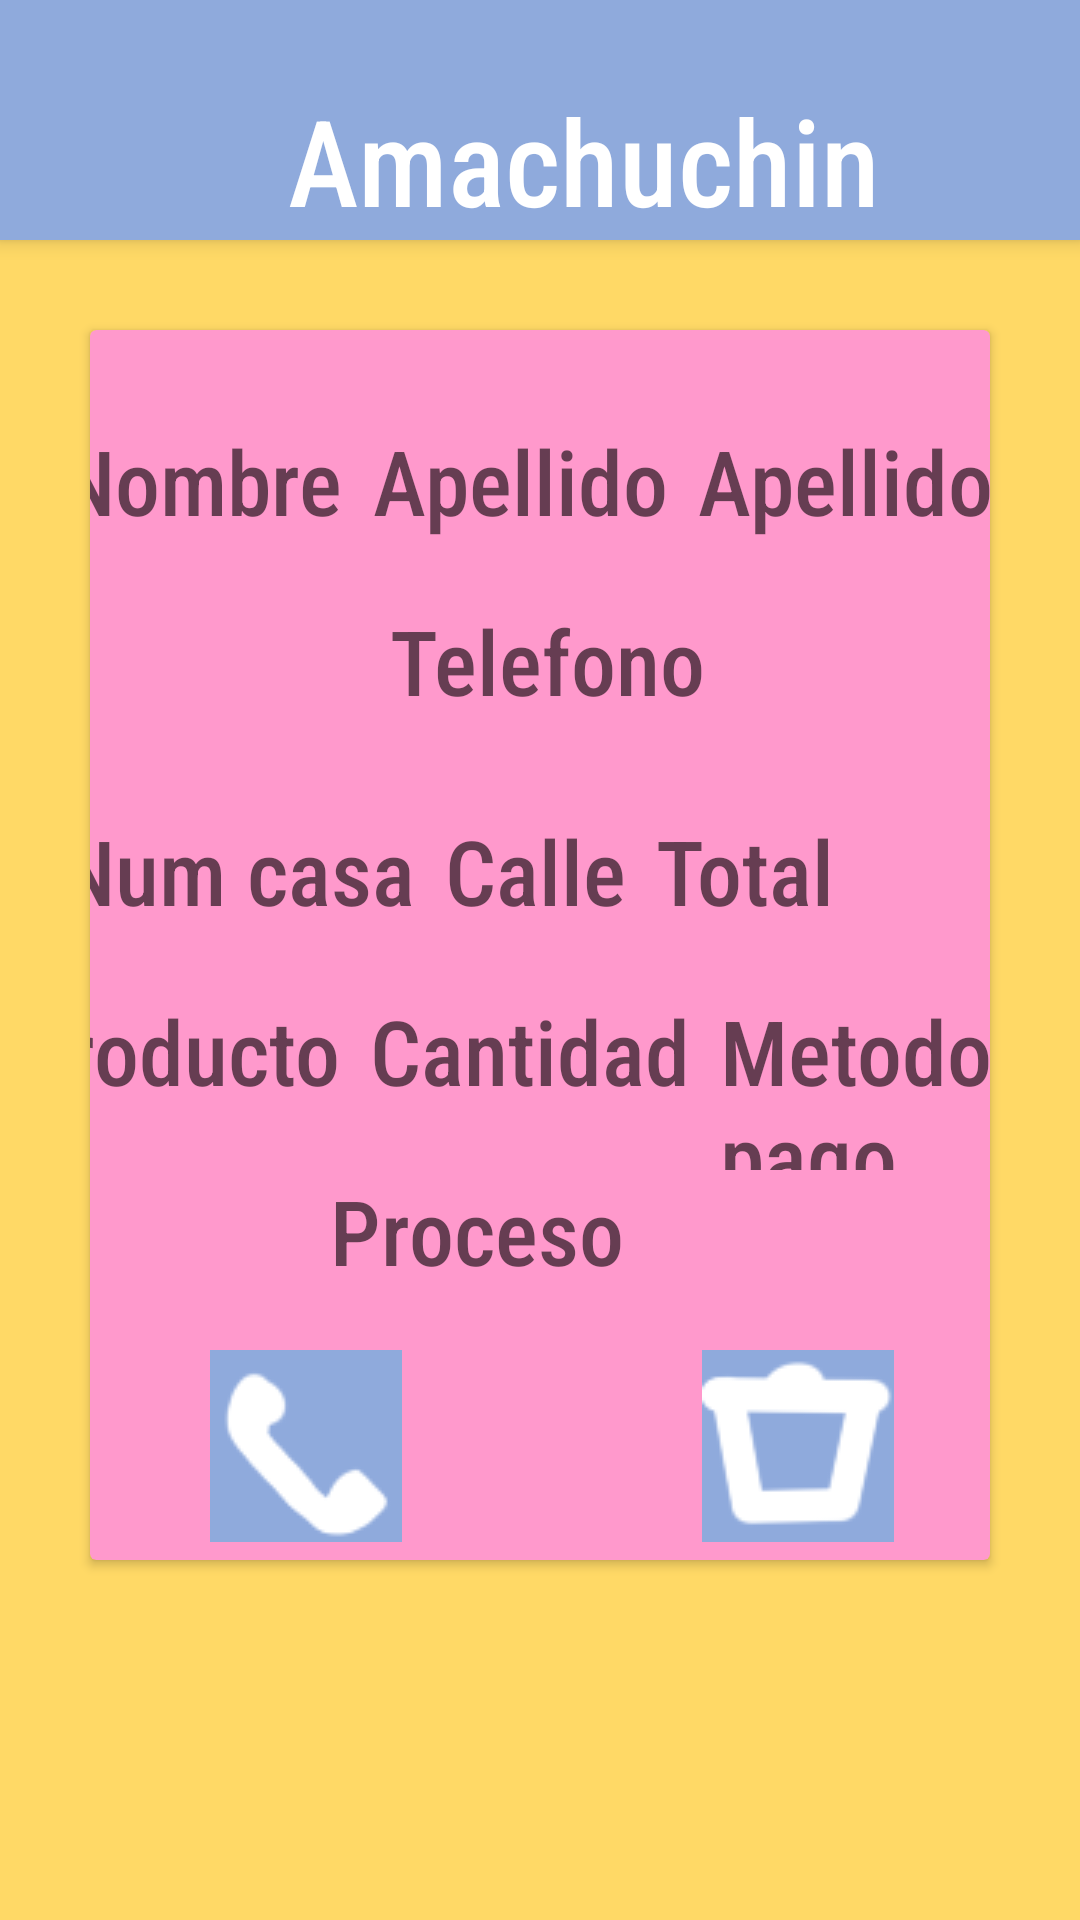

This screen was rendered from an Android layout file. Write that file and the resources it references.
<!-- AndroidManifest.xml: application theme Theme.Practica419100058 -->
<!-- res/layout/activity_informacion.xml -->
<?xml version="1.0" encoding="utf-8"?>
<LinearLayout
    xmlns:android="http://schemas.android.com/apk/res/android"
    xmlns:app="http://schemas.android.com/apk/res-auto"
    xmlns:tools="http://schemas.android.com/tools"
    android:layout_width="match_parent"
    android:layout_height="match_parent"
    android:orientation="vertical"
    android:background="#ffd966"
    tools:context=".informacion">
    <include
        android:id="@+id/toolbar"
        layout="@layout/toolbar"
        />
    <androidx.cardview.widget.CardView
        android:layout_width="wrap_content"
        android:layout_height="410dp"
        android:orientation="vertical"
        android:backgroundTint="#ff99cc"
        android:layout_margin="30dp"
        >
        <LinearLayout
            android:layout_width="380sp"
            android:layout_height="wrap_content"
            android:layout_marginTop="30sp"
            android:orientation="horizontal"
            android:layout_gravity="center_horizontal"
            >
            <TextView
                android:id="@+id/nombresote"
                android:layout_width="wrap_content"
                android:layout_height="wrap_content"
                android:fontFamily="sans-serif-condensed-medium"
                android:layout_marginLeft="30sp"
                android:hint="@string/nom"
                android:textSize="30sp"
                />
            <TextView
                android:id="@+id/apellidote1"
                android:layout_width="wrap_content"
                android:layout_height="wrap_content"
                android:fontFamily="sans-serif-condensed-medium"
                android:layout_gravity="center_horizontal"
                android:layout_marginLeft="10sp"
                android:hint="@string/ape"
                android:textSize="30sp"
                android:layout_marginTop="30sp"
                />

            <TextView
                android:id="@+id/apellidote2"
                android:layout_width="wrap_content"
                android:layout_height="wrap_content"
                android:fontFamily="sans-serif-condensed-medium"
                android:layout_gravity="center_horizontal"
                android:hint="@string/ape"
                android:textSize="30sp"
                android:layout_marginLeft="10sp"
                android:layout_marginTop="30sp"
                />
        </LinearLayout>
        <LinearLayout
            android:layout_width="380sp"
            android:layout_height="wrap_content"
            android:layout_marginTop="90sp"
            android:orientation="horizontal"
            android:layout_gravity="center_horizontal"
            android:background="#ff99cc"
            >
            <TextView
                android:id="@+id/telefonsote"
                android:layout_width="wrap_content"
                android:layout_height="wrap_content"
                android:fontFamily="sans-serif-condensed-medium"
                android:layout_marginLeft="140sp"
                android:hint="@string/tel"
                android:textSize="30sp"
                android:layout_marginBottom="30sp"
                />
        </LinearLayout>
        <LinearLayout
            android:layout_width="380sp"
            android:layout_height="wrap_content"
            android:orientation="horizontal"
            android:layout_gravity="center_horizontal"
            android:layout_marginTop="160sp"
            >
            <TextView
                android:id="@+id/numcasota"
                android:layout_width="wrap_content"
                android:layout_height="wrap_content"
                android:fontFamily="sans-serif-condensed-medium"
                android:layout_marginLeft="30sp"
                android:layout_gravity="center_horizontal"
                android:hint="@string/num"
                android:textSize="30sp"
                />
            <TextView
                android:id="@+id/callesota"
                android:layout_width="wrap_content"
                android:layout_height="wrap_content"
                android:fontFamily="sans-serif-condensed-medium"
                android:layout_gravity="center_horizontal"
                android:hint="@string/cal"
                android:textSize="30sp"
                android:layout_marginLeft="10sp"
                android:layout_marginTop="30sp"
                />

            <TextView
                android:id="@+id/totalota"
                android:layout_width="wrap_content"
                android:layout_height="wrap_content"
                android:fontFamily="sans-serif-condensed-medium"
                android:layout_gravity="center_horizontal"
                android:hint="@string/pre"
                android:textSize="30sp"
                android:layout_marginLeft="10sp"
                android:layout_marginTop="30sp"
                />
        </LinearLayout>
        <LinearLayout
            android:layout_width="380sp"
            android:layout_height="wrap_content"
            android:orientation="horizontal"
            android:layout_gravity="center_horizontal"
            android:layout_marginTop="220sp"
            >
            <TextView
                android:id="@+id/productote"
                android:layout_width="wrap_content"
                android:layout_height="wrap_content"
                android:fontFamily="sans-serif-condensed-medium"
                android:layout_marginLeft="15sp"
                android:layout_gravity="center_horizontal"
                android:hint="@string/man"
                android:textSize="30sp"
                />
            <TextView
                android:id="@+id/cantidota"
                android:layout_width="wrap_content"
                android:layout_height="wrap_content"
                android:fontFamily="sans-serif-condensed-medium"
                android:layout_gravity="center_horizontal"
                android:hint="@string/canti"
                android:textSize="30sp"
                android:layout_marginLeft="10sp"
                android:layout_marginTop="30sp"
                />

            <TextView
                android:id="@+id/metodote"
                android:layout_width="wrap_content"
                android:layout_height="wrap_content"
                android:fontFamily="sans-serif-condensed-medium"
                android:layout_gravity="center_horizontal"
                android:hint="@string/meti"
                android:textSize="30sp"
                android:layout_marginLeft="10sp"
                android:layout_marginTop="30sp"
                />
        </LinearLayout>
        <LinearLayout
            android:layout_width="380sp"
            android:layout_height="wrap_content"
            android:orientation="horizontal"
            android:layout_gravity="center_horizontal"
            android:background="#ff99cc"
            android:layout_marginTop="280sp"
            >
            <TextView
                android:id="@+id/textote"
                android:layout_width="wrap_content"
                android:layout_height="wrap_content"
                android:fontFamily="sans-serif-condensed-medium"
                android:layout_gravity="center_horizontal"
                android:layout_marginLeft="120sp"
                android:hint="@string/proc"
                android:textSize="30sp"
                android:layout_marginTop="10sp"
                />
        </LinearLayout>
        <LinearLayout
            android:layout_width="380sp"
            android:layout_height="wrap_content"
            android:orientation="horizontal"
            android:layout_gravity="center_horizontal"
            android:layout_marginTop="340sp"
            >
        <ImageButton
            android:id="@+id/llama"
            android:layout_width="64sp"
            android:layout_height="64sp"
            android:src="@drawable/llamamdmam"
            android:layout_marginTop="270sp"
            android:layout_marginLeft="80sp"
            android:layout_gravity="center_horizontal"
            android:backgroundTint="#8faadc"
            />
            <ImageButton
                android:onClick="click_borra"
                android:layout_width="64sp"
                android:layout_height="64sp"
                android:src="@drawable/basurerito"
                android:layout_marginTop="270sp"
                android:layout_marginLeft="100sp"
                android:layout_gravity="center_horizontal"
                android:backgroundTint="#8faadc"
                />
        </LinearLayout>
    </androidx.cardview.widget.CardView>
</LinearLayout>
<!-- res/layout/toolbar.xml (included above) -->
<?xml version="1.0" encoding="utf-8"?>
<androidx.appcompat.widget.Toolbar xmlns:android="http://schemas.android.com/apk/res/android"
    android:layout_width="match_parent"
    android:layout_height="wrap_content"
    android:elevation="4dp"
    android:background="#8faadc">

    <LinearLayout
        android:layout_width="match_parent"
        android:layout_height="wrap_content"
        android:orientation="horizontal"
        >
    <ImageView
        android:layout_width="80dp"
        android:layout_height="80dp"
        android:src="@drawable/logo"
        />
    <TextView
        android:layout_width="wrap_content"
        android:layout_height="wrap_content"
        android:textColor="#FFFFFF"
        android:textSize="40sp"
        android:layout_gravity="bottom"
        android:fontFamily="sans-serif-condensed-medium"
        android:text="@string/toolbartitle"
        />
    </LinearLayout>
</androidx.appcompat.widget.Toolbar>
<!-- resources referenced by this layout -->
<resources>
  <!-- drawable basurerito: png bitmap (drawable, 1699 bytes) -->
  <!-- drawable llamamdmam: png bitmap (drawable, 1633 bytes) -->
  <string name="ape">Apellido</string>
  <string name="cal">Calle</string>
  <string name="canti">Cantidad</string>
  <string name="man">Producto</string>
  <string name="meti">Metodo de pago</string>
  <string name="nom">Nombre</string>
  <string name="num">Num casa</string>
  <string name="pre">Total</string>
  <string name="proc">Proceso</string>
  <string name="tel">Telefono</string>
  <string name="toolbartitle">Amachuchin</string>
  <style name="Theme.Practica419100058" parent="Theme.MaterialComponents.DayNight.NoActionBar">
          
          <item name="colorPrimary">@color/purple_500</item>
          <item name="colorPrimaryVariant">@color/purple_700</item>
          <item name="colorOnPrimary">@color/white</item>
          
          <item name="colorSecondary">@color/teal_200</item>
          <item name="colorSecondaryVariant">@color/teal_700</item>
          <item name="colorOnSecondary">@color/black</item>
          
          <item name="android:statusBarColor" tools:targetApi="l">?attr/colorPrimaryVariant</item>
          
      </style>
  <!-- not gathered from this repository: default colours our renderer supplied (Android Studio template values) -->
  <color name="purple_500">#FF6200EE</color>
  <color name="purple_700">#FF3700B3</color>
  <color name="teal_200">#FF03DAC5</color>
  <color name="teal_700">#FF018786</color>
  <color name="black">#FF000000</color>
  <color name="white">#FFFFFFFF</color>
</resources>
